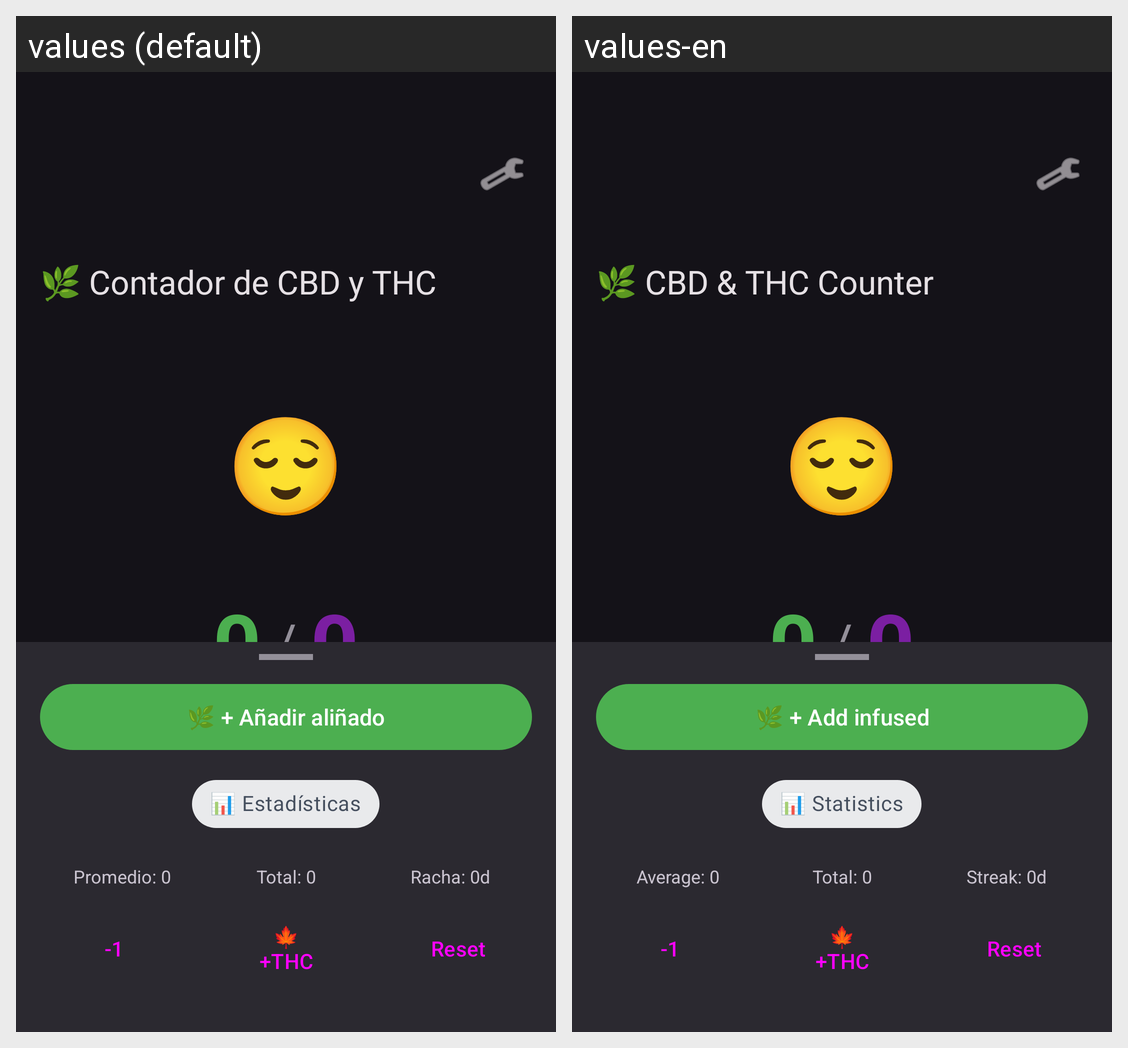

Locale-by-locale string values for the Android screen shown in this grid:
Android screen res/layout/activity_main.xml rendered under 2 locales, left to right: values (default), values-en. Device: Nexus 5 (rendered at 1080×1920; each locale shown at half size, 540×960, under a caption strip naming it); theme Theme.CBDCounter.
Strings drawn on this screen, with the default value and each locale's value (text and hints the layout hard-codes, and strings that could not be matched under every locale, appear in the picture but are not listed):

app_name_description
  values: 🌿 Contador de CBD y THC
  values-en: 🌿 CBD & THC Counter

add_infused_label
  values: 🌿 + Añadir aliñado
  values-en: 🌿 + Add infused

stats_chip_label
  values: 📊 Estadísticas
  values-en: 📊 Statistics

avg_placeholder
  values: Promedio: 0
  values-en: Average: 0

total_placeholder
  values: Total: 0
  values-en: Total: 0

streak_placeholder
  values: Racha: 0d
  values-en: Streak: 0d

subtract_button_label
  values: -1
  values-en: -1

add_thc_label
  values: 🍁 +THC
  values-en: 🍁 +THC

reset_button_label
  values: Reset
  values-en: Reset
